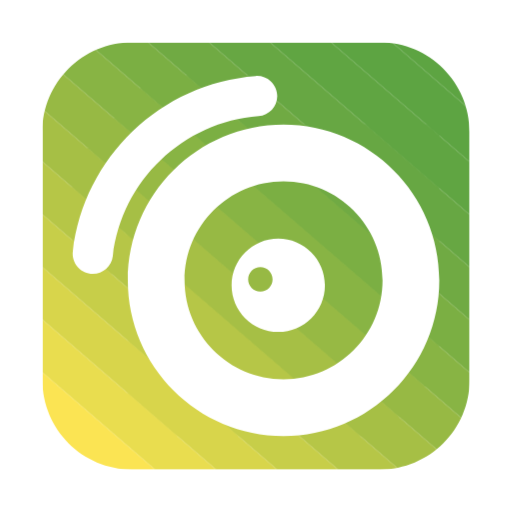
t = 0.00 s
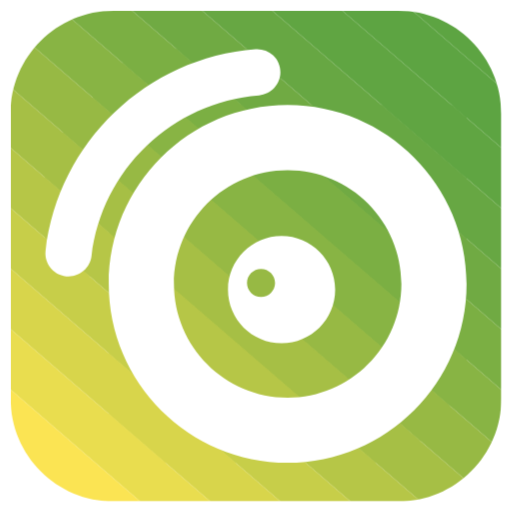
t = 0.53 s
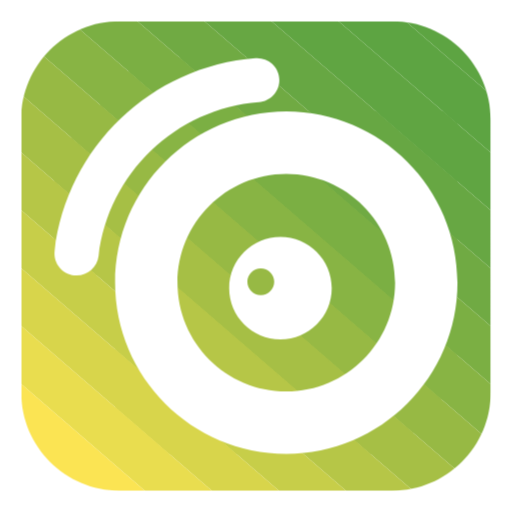
t = 1.05 s
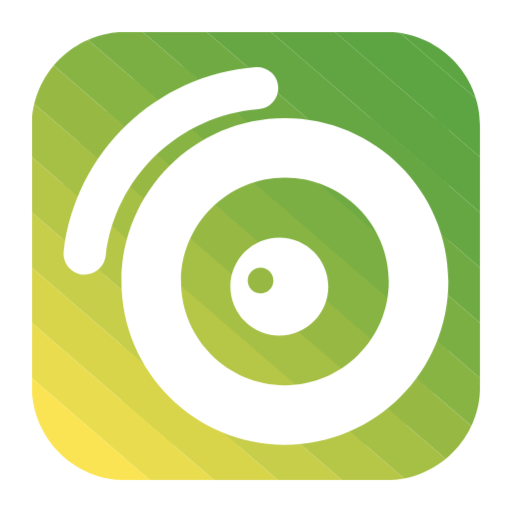
t = 1.58 s
t = 1.93 s: frame unchanged from t = 0.53 s, image omitted
t = 2.45 s: frame unchanged from t = 1.05 s, image omitted

The animated SVG that drew these frames (rendered in a browser with its animation timeline set to each time). Animation: 1 CSS @keyframes rule; one cycle of 3.00 s, repeats indefinitely.

<svg id="eLcq5Q4CIfi1" xmlns="http://www.w3.org/2000/svg" xmlns:xlink="http://www.w3.org/1999/xlink" viewBox="0 0 340.09 340.09" shape-rendering="geometricPrecision" text-rendering="geometricPrecision">
<style><![CDATA[
#eLcq5Q4CIfi2_ts {animation: eLcq5Q4CIfi2_ts__ts 3000ms linear infinite normal forwards}@keyframes eLcq5Q4CIfi2_ts__ts { 0% {transform: translate(170.044998px,170.044998px) scale(0.834475,0.834475)} 23.333333% {transform: translate(170.044998px,170.044998px) scale(1,1)} 46.666667% {transform: translate(170.044998px,170.044998px) scale(0.834475,0.834475)} 70% {transform: translate(170.044998px,170.044998px) scale(1,1)} 93.333333% {transform: translate(170.044998px,170.044998px) scale(0.834475,0.834475)} 100% {transform: translate(170.044998px,170.044998px) scale(0.834475,0.834475)}}
]]></style>
<g id="eLcq5Q4CIfi2_ts" transform="translate(170.044998,170.044998) scale(0.834475,0.834475)"><g transform="translate(-170.044998,-170.044998)"><g clip-path="url(#eLcq5Q4CIfi55)"><g><polygon points="224.89,163.39 216.58,156.21 224.89,156.21 224.89,163.39" fill="#7baf43" stroke-width="0"/><polygon points="224.89,205.3 168.02,156.21 216.58,156.21 224.89,163.39 224.89,205.3" fill="#88b444" stroke-width="0"/><polygon points="224.89,216.87 213.16,230.46 205.5,230.46 150.64,183.12 150.64,169.8 162.37,156.21 168.02,156.21 224.89,205.3 224.89,216.87" fill="#97b944" stroke-width="0"/><polygon points="156.94,230.46 150.64,225.03 150.64,183.12 205.5,230.46 156.94,230.46" fill="#a6bf45" stroke-width="0"/><polygon points="150.64,225.03 156.94,230.46 150.64,230.46 150.64,225.03" fill="#b6c647" stroke-width="0"/><polygon points="270.79,119.19 260.83,110.59 270.79,110.59 270.79,119.19" fill="#67a743" stroke-width="0"/><polygon points="270.79,161.09 212.27,110.59 260.83,110.59 270.79,119.19 270.79,161.09" fill="#70aa43" stroke-width="0"/><polygon points="270.79,203 163.71,110.59 212.27,110.59 270.79,161.09 270.79,203" fill="#7baf43" stroke-width="0"/><polygon points="270.79,235.9 266.34,241.06 130,123.4 141.06,110.59 163.71,110.59 270.79,203 270.79,235.9" fill="#88b444" stroke-width="0"/><polygon points="266.34,241.06 245.61,265.08 113.19,150.8 113.19,142.88 130,123.4 266.34,241.06" fill="#97b944" stroke-width="0"/><polygon points="245.61,265.08 242.93,268.19 200.65,268.19 113.19,192.71 113.19,150.8 245.61,265.08" fill="#a6bf45" stroke-width="0"/><polygon points="152.09,268.19 113.19,234.62 113.19,192.71 200.65,268.19 152.09,268.19" fill="#b6c647" stroke-width="0"/><polygon points="113.19,234.62 152.09,268.19 113.19,268.19 113.19,234.62" fill="#c7ce49" stroke-width="0"/><polygon points="183.26,197.11 182.14,198.42 168.36,198.42 163.8,194.48 163.8,180.26 164.93,178.95 183.26,178.95 183.26,197.11" fill="#97b944" stroke-width="0"/><polygon points="163.8,194.48 168.36,198.42 163.8,198.42 163.8,194.48" fill="#a6bf45" stroke-width="0"/><polygon points="315.95,74.35 305.62,65.43 315.95,65.43 315.95,74.35" fill="#5da442" stroke-width="0"/><polygon points="315.95,116.25 257.06,65.43 305.62,65.43 315.95,74.35 315.95,116.25" fill="#60a542" stroke-width="0"/><polygon points="315.95,158.16 208.5,65.43 257.06,65.43 315.95,116.25 315.95,158.16" fill="#67a743" stroke-width="0"/><polygon points="315.95,200.07 159.94,65.43 208.5,65.43 315.95,158.16 315.95,200.07" fill="#70aa43" stroke-width="0"/><polygon points="315.95,241.97 112.53,66.42 113.38,65.43 159.94,65.43 315.95,200.07 315.95,241.97" fill="#7baf43" stroke-width="0"/><polygon points="315.95,260.8 304.54,274.03 91.8,90.43 112.53,66.42 315.95,241.97 315.95,260.8" fill="#88b444" stroke-width="0"/><rect width="31.73" height="281" rx="0" ry="0" transform="matrix(.653288-.757109 0.757109 0.653288 71.063434 114.440341)" fill="#97b944" stroke-width="0"/><polygon points="283.81,298.05 270.6,313.35 252.98,313.35 68.03,153.74 68.03,117.97 71.07,114.45 283.81,298.05" fill="#a6bf45" stroke-width="0"/><polygon points="204.42,313.35 68.03,195.64 68.03,153.74 252.98,313.35 204.42,313.35" fill="#b6c647" stroke-width="0"/><polygon points="155.86,313.35 68.03,237.55 68.03,195.64 204.42,313.35 155.86,313.35" fill="#c7ce49" stroke-width="0"/><polygon points="107.3,313.35 68.03,279.46 68.03,237.55 155.86,313.35 107.3,313.35" fill="#d8d54b" stroke-width="0"/><polygon points="68.03,279.46 107.3,313.35 68.03,313.35 68.03,279.46" fill="#e9dd4f" stroke-width="0"/><polygon points="186.95,46.83 163.34,26.45 186.95,26.45 186.95,46.83" fill="#67a743" stroke-width="0"/><polygon points="186.95,54.14 169.84,73.97 114.78,26.45 163.34,26.45 186.95,46.83 186.95,54.14" fill="#70aa43" stroke-width="0"/><polygon points="169.84,73.97 149.11,97.99 77.78,36.43 86.4,26.45 114.78,26.45 169.84,73.97" fill="#7baf43" stroke-width="0"/><rect width="31.73" height="94.22" rx="0" ry="0" transform="matrix(.653288-.757109 0.757109 0.653288 57.05058 60.442014)" fill="#88b444" stroke-width="0"/><rect width="31.73" height="94.22" rx="0" ry="0" transform="matrix(.653288-.757109 0.757109 0.653288 36.32368 84.458873)" fill="#97b944" stroke-width="0"/><polygon points="107.65,146.02 86.93,170.04 23.71,115.49 23.71,99.08 36.33,84.47 107.65,146.02" fill="#a6bf45" stroke-width="0"/><polygon points="86.93,170.04 74.71,184.19 54.76,184.19 23.71,157.39 23.71,115.49 86.93,170.04" fill="#b6c647" stroke-width="0"/><polygon points="23.71,157.39 54.76,184.19 23.71,184.19 23.71,157.39" fill="#c7ce49" stroke-width="0"/><polygon points="340.09,53.27 278.36,0 340.09,0 340.09,53.27" fill="#5da442" stroke-width="0"/><polygon points="340.09,95.17 229.8,0 278.36,0 340.09,53.27 340.09,95.17" fill="#5da442" stroke-width="0"/><polygon points="340.09,137.08 181.25,0 229.8,0 340.09,95.17 340.09,137.08" fill="#60a542" stroke-width="0"/><polygon points="340.09,178.99 132.69,0 181.25,0 340.09,137.08 340.09,178.99" fill="#67a743" stroke-width="0"/><polygon points="340.09,220.89 84.13,0 132.69,0 340.09,178.99 340.09,220.89" fill="#70aa43" stroke-width="0"/><polygon points="340.09,262.8 35.57,0 84.13,0 340.09,220.89 340.09,262.8" fill="#7baf43" stroke-width="0"/><polygon points="340.09,304.71 8.75,18.76 24.94,0 35.57,0 340.09,262.8 340.09,304.71" fill="#88b444" stroke-width="0"/><polygon points="340.09,311.18 322.56,331.49 0,53.12 0,28.9 8.75,18.76 340.09,304.71 340.09,311.18" fill="#97b944" stroke-width="0"/><polygon points="322.56,331.49 315.14,340.09 283.96,340.09 0,95.02 0,53.12 322.56,331.49" fill="#a6bf45" stroke-width="0"/><polygon points="235.4,340.09 0,136.93 0,95.02 283.96,340.09 235.4,340.09" fill="#b6c647" stroke-width="0"/><polygon points="186.84,340.09 0,178.84 0,136.93 235.4,340.09 186.84,340.09" fill="#c7ce49" stroke-width="0"/><polygon points="138.28,340.09 0,220.74 0,178.84 186.84,340.09 138.28,340.09" fill="#d8d54b" stroke-width="0"/><polygon points="89.72,340.09 0,262.65 0,220.74 138.28,340.09 89.72,340.09" fill="#e9dd4f" stroke-width="0"/><polygon points="41.17,340.09 0,304.56 0,262.65 89.72,340.09 41.17,340.09" fill="#fbe453" stroke-width="0"/><polygon points="0,304.56 41.17,340.09 0,340.09 0,304.56" fill="#fbe453" stroke-width="0"/></g><clipPath id="eLcq5Q4CIfi55"><path d="M268.69,0L71.4,0C31.96,0,0,31.96,0,71.4v197.29c0,39.43,31.96,71.4,71.4,71.4h197.29c39.43,0,71.4-31.96,71.4-71.4v-197.29c0-39.44-31.97-71.4-71.4-71.4ZM40.17,184.19c-4.59,0-8.97-1.96-12.01-5.39-3.02-3.4-4.45-7.93-3.92-12.43C33.12,91.25,94.32,32.54,169.76,26.78c4.41-.33,8.8,1.2,12.05,4.21c3.27,3.03,5.14,7.32,5.14,11.77c0,8.31-6.51,15.33-14.83,15.97v0C112,63.37,63.19,110.18,56.07,170.04c-.96,8.07-7.8,14.15-15.9,14.15ZM191.99,313.35c-68.35,0-123.96-55.61-123.96-123.96s55.61-123.96,123.96-123.96s123.96,55.61,123.96,123.96-55.61,123.96-123.96,123.96Zm-8.73-124.66c0,5.37-4.37,9.73-9.73,9.73s-9.73-4.37-9.73-9.73s4.37-9.73,9.73-9.73s9.73,4.37,9.73,9.73Zm8.73-78.1c-43.45,0-78.8,35.35-78.8,78.8s35.35,78.8,78.8,78.8s78.8-35.35,78.8-78.8-35.35-78.8-78.8-78.8Zm-4.22,119.88c-20.47,0-37.13-16.65-37.13-37.13s16.65-37.13,37.13-37.13s37.13,16.65,37.13,37.13-16.65,37.13-37.13,37.13Z" fill="none" stroke-width="0"/></clipPath></g></g></g></svg>
